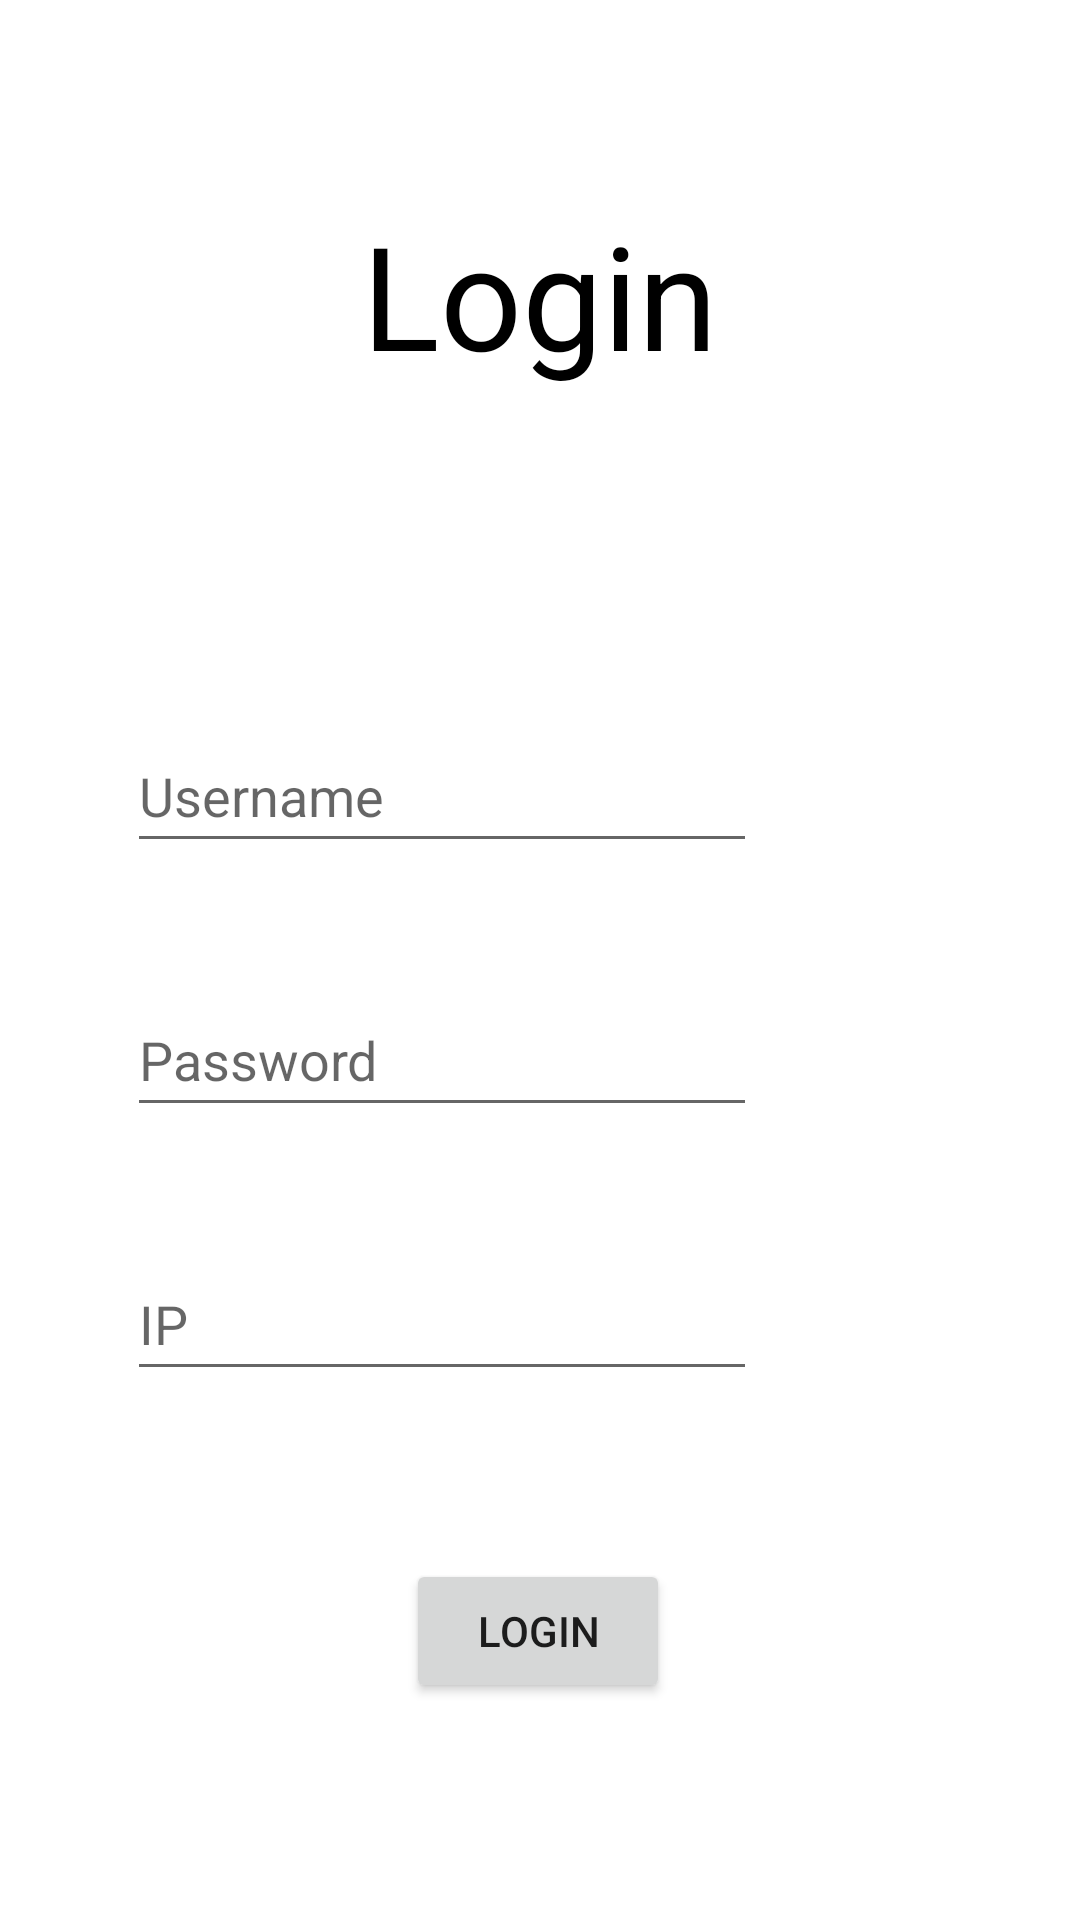

Layout XML and referenced resources for this Android screen:
<!-- AndroidManifest.xml: application theme Theme.Thevengeance_app -->
<!-- res/layout/activity_main.xml -->
<?xml version="1.0" encoding="utf-8"?>
<androidx.constraintlayout.widget.ConstraintLayout xmlns:android="http://schemas.android.com/apk/res/android"
    xmlns:app="http://schemas.android.com/apk/res-auto"
    xmlns:tools="http://schemas.android.com/tools"
    android:layout_width="match_parent"
    android:layout_height="match_parent"
    tools:context=".MainActivity">

    <EditText
        android:id="@+id/editTextIP"
        android:layout_width="wrap_content"
        android:layout_height="wrap_content"
        android:layout_marginTop="40dp"
        android:ems="10"
        android:hint="IP"
        android:inputType="textPersonName"
        android:minHeight="48dp"
        app:layout_constraintBottom_toBottomOf="parent"
        app:layout_constraintEnd_toEndOf="parent"
        app:layout_constraintHorizontal_bias="0.283"
        app:layout_constraintStart_toStartOf="parent"
        app:layout_constraintTop_toBottomOf="@+id/editTextPassword"
        app:layout_constraintVertical_bias="0.0" />

    <TextView
        android:id="@+id/textViewLogin"
        android:layout_width="297dp"
        android:layout_height="73dp"
        android:layout_marginTop="20dp"
        android:text="Login"
        android:textAlignment="center"
        android:textColor="#000000"
        android:textSize="48sp"
        app:layout_constraintBottom_toBottomOf="parent"
        app:layout_constraintEnd_toEndOf="parent"
        app:layout_constraintStart_toStartOf="parent"
        app:layout_constraintTop_toTopOf="parent"
        app:layout_constraintVertical_bias="0.084" />

    <EditText
        android:id="@+id/editTextUsername"
        android:layout_width="wrap_content"
        android:layout_height="wrap_content"
        android:layout_marginTop="100dp"
        android:ems="10"
        android:hint="Username"
        android:inputType="textPersonName"
        android:minHeight="48dp"
        app:layout_constraintBottom_toBottomOf="parent"
        app:layout_constraintEnd_toEndOf="parent"
        app:layout_constraintHorizontal_bias="0.283"
        app:layout_constraintStart_toStartOf="parent"
        app:layout_constraintTop_toBottomOf="@+id/textViewLogin"
        app:layout_constraintVertical_bias="0.002" />

    <EditText
        android:id="@+id/editTextPassword"
        android:layout_width="wrap_content"
        android:layout_height="wrap_content"
        android:layout_marginTop="40dp"
        android:ems="10"
        android:hint="Password"
        android:inputType="textPassword"
        android:minHeight="48dp"
        app:layout_constraintBottom_toBottomOf="parent"
        app:layout_constraintEnd_toEndOf="parent"
        app:layout_constraintHorizontal_bias="0.283"
        app:layout_constraintStart_toStartOf="parent"
        app:layout_constraintTop_toBottomOf="@+id/editTextUsername"
        app:layout_constraintVertical_bias="0.0" />

    <Button
        android:id="@+id/Loginbutton"
        android:layout_width="wrap_content"
        android:layout_height="wrap_content"
        android:layout_marginTop="40dp"
        android:onClick="Login"
        android:text="Login"
        app:layout_constraintBottom_toBottomOf="parent"
        app:layout_constraintEnd_toEndOf="parent"
        app:layout_constraintHorizontal_bias="0.498"
        app:layout_constraintStart_toStartOf="parent"
        app:layout_constraintTop_toBottomOf="@+id/editTextIP"
        app:layout_constraintVertical_bias="0.182" />

</androidx.constraintlayout.widget.ConstraintLayout>
<!-- resources referenced by this layout -->
<resources>
  <style name="Theme.Thevengeance_app" parent="Theme.MaterialComponents.DayNight.DarkActionBar">
          
          <item name="colorPrimary">@color/purple_500</item>
          <item name="colorPrimaryVariant">@color/purple_700</item>
          <item name="colorOnPrimary">@color/white</item>
          
          <item name="colorSecondary">@color/teal_200</item>
          <item name="colorSecondaryVariant">@color/teal_700</item>
          <item name="colorOnSecondary">@color/black</item>
          
          <item name="android:statusBarColor" tools:targetApi="l">?attr/colorPrimaryVariant</item>
          
      </style>
  <!-- not gathered from this repository: default colours our renderer supplied (Android Studio template values) -->
  <color name="purple_500">#FF6200EE</color>
  <color name="purple_700">#FF3700B3</color>
  <color name="teal_200">#FF03DAC5</color>
  <color name="teal_700">#FF018786</color>
  <color name="black">#FF000000</color>
  <color name="white">#FFFFFFFF</color>
</resources>
